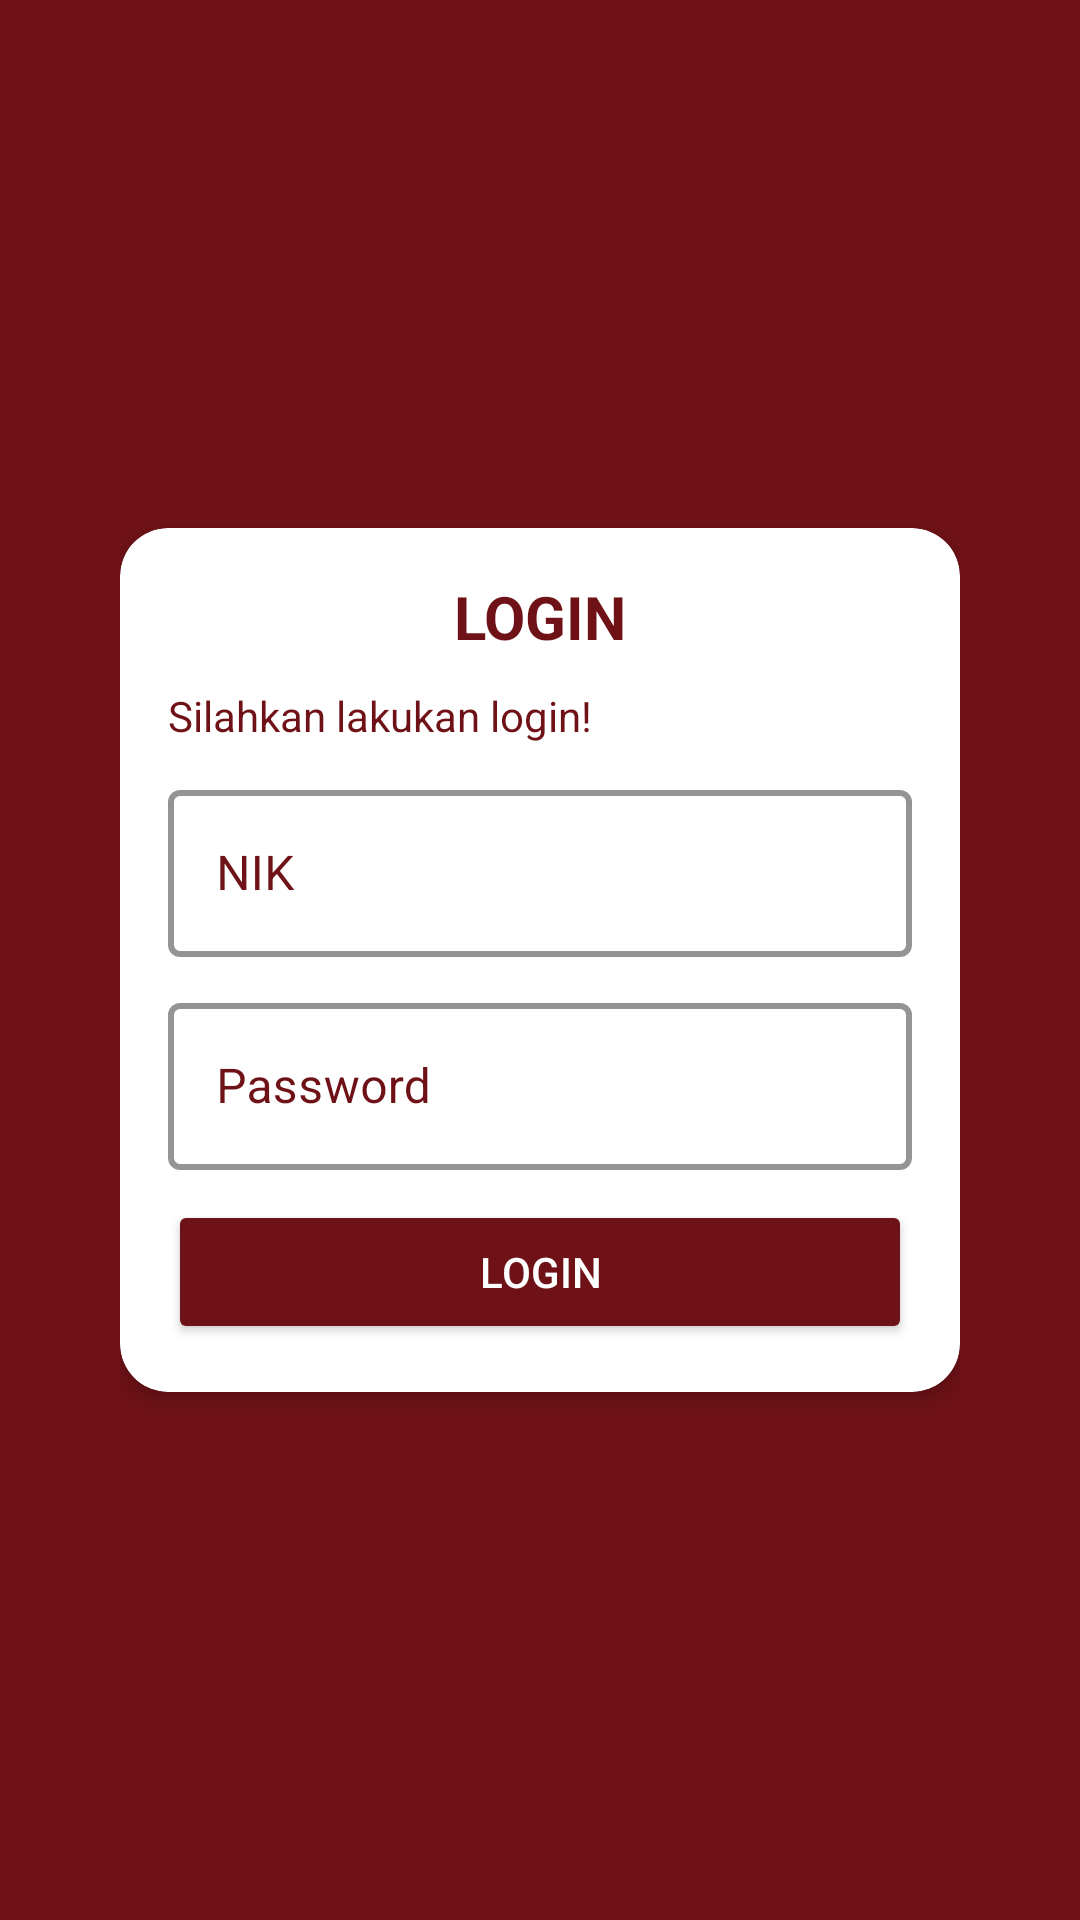

Here is an Android app screen rendered from its layout file. Give the layout XML and the strings, colors and styles it references.
<!-- AndroidManifest.xml: application theme Theme.MobileDocu -->
<!-- res/layout/activity_login.xml -->
<?xml version="1.0" encoding="utf-8"?>
<androidx.constraintlayout.widget.ConstraintLayout xmlns:android="http://schemas.android.com/apk/res/android"
    xmlns:app="http://schemas.android.com/apk/res-auto"
    android:layout_width="match_parent"
    android:layout_height="match_parent"
    android:orientation="vertical"
    android:background="@color/red"
    android:padding="40dp">

    <androidx.cardview.widget.CardView
        android:layout_width="match_parent"
        android:layout_height="wrap_content"
        app:cardElevation="10px"
        app:cardCornerRadius="16dp"
        app:cardBackgroundColor="@color/white"
        app:layout_constraintBottom_toBottomOf="parent"
        app:layout_constraintEnd_toEndOf="parent"
        app:layout_constraintStart_toStartOf="parent"
        app:layout_constraintTop_toTopOf="parent">

        <LinearLayout
            android:layout_width="match_parent"
            android:layout_height="wrap_content"
            android:orientation="vertical"
            android:padding="16dp">

            <TextView
                android:layout_width="match_parent"
                android:layout_height="wrap_content"
                android:layout_marginBottom="10dp"
                android:text="LOGIN"
                android:textColor="@color/red"
                android:textStyle="bold"
                android:textAlignment="center"
                android:textSize="20dp" />

            <TextView
                android:layout_width="match_parent"
                android:layout_height="wrap_content"
                android:layout_marginBottom="10dp"
                android:textColor="@color/red"
                android:text="Silahkan lakukan login!" />

            <com.google.android.material.textfield.TextInputLayout
                android:layout_width="match_parent"
                android:layout_height="wrap_content"
                style="@style/LoginTextInputLayoutStyle"
                android:layout_marginBottom="10dp">

                <com.google.android.material.textfield.TextInputEditText
                    android:id="@+id/et_nik"
                    android:layout_width="match_parent"
                    android:layout_height="wrap_content"
                    android:inputType="number"
                    android:textColor="@color/red"
                    android:textColorHint="@color/red"
                    android:singleLine="true"
                    android:hint="NIK" />
            </com.google.android.material.textfield.TextInputLayout>

            <com.google.android.material.textfield.TextInputLayout
                android:layout_width="match_parent"
                android:layout_height="wrap_content"
                style="@style/LoginTextInputLayoutStyle"
                android:layout_marginBottom="10dp">

                <com.google.android.material.textfield.TextInputEditText
                    android:id="@+id/et_password"
                    android:layout_width="match_parent"
                    android:layout_height="wrap_content"
                    android:inputType="textPassword"
                    android:singleLine="true"
                    android:textColor="@color/red"
                    android:textColorHint="@color/red"
                    android:hint="Password" />
            </com.google.android.material.textfield.TextInputLayout>

            <Button
                android:id="@+id/btn_login"
                android:layout_width="match_parent"
                android:layout_height="wrap_content"
                android:backgroundTint="@color/red"
                android:textColor="@color/white"
                android:text="Login" />
        </LinearLayout>

    </androidx.cardview.widget.CardView>

</androidx.constraintlayout.widget.ConstraintLayout>
<!-- resources referenced by this layout -->
<resources>
  <color name="red">#6F1217</color>
  <color name="white">#FFFFFFFF</color>
  <style name="LoginTextInputLayoutStyle" parent="Widget.MaterialComponents.TextInputLayout.OutlinedBox">
          <item name="boxStrokeColor">@color/red</item>
          <item name="boxStrokeWidth">2dp</item>
          <item name="android:textColorHint">@color/red</item>
          <item name="android:textColor">@color/red</item>
      </style>
  <style name="Theme.MobileDocu" parent="Theme.MaterialComponents.DayNight.NoActionBar">
          
          <item name="colorPrimary">@color/purple_500</item>
          <item name="colorPrimaryVariant">@color/purple_700</item>
          <item name="colorOnPrimary">@color/white</item>
          
          <item name="colorSecondary">@color/teal_200</item>
          <item name="colorSecondaryVariant">@color/teal_700</item>
          <item name="colorOnSecondary">@color/black</item>
          
          <item name="android:statusBarColor" tools:targetApi="l">?attr/colorPrimaryVariant</item>
          
      </style>
  <color name="purple_500">#FF6200EE</color>
  <color name="purple_700">#FF3700B3</color>
  <color name="teal_200">#FF03DAC5</color>
  <color name="teal_700">#FF018786</color>
  <color name="black">#FF000000</color>
</resources>
